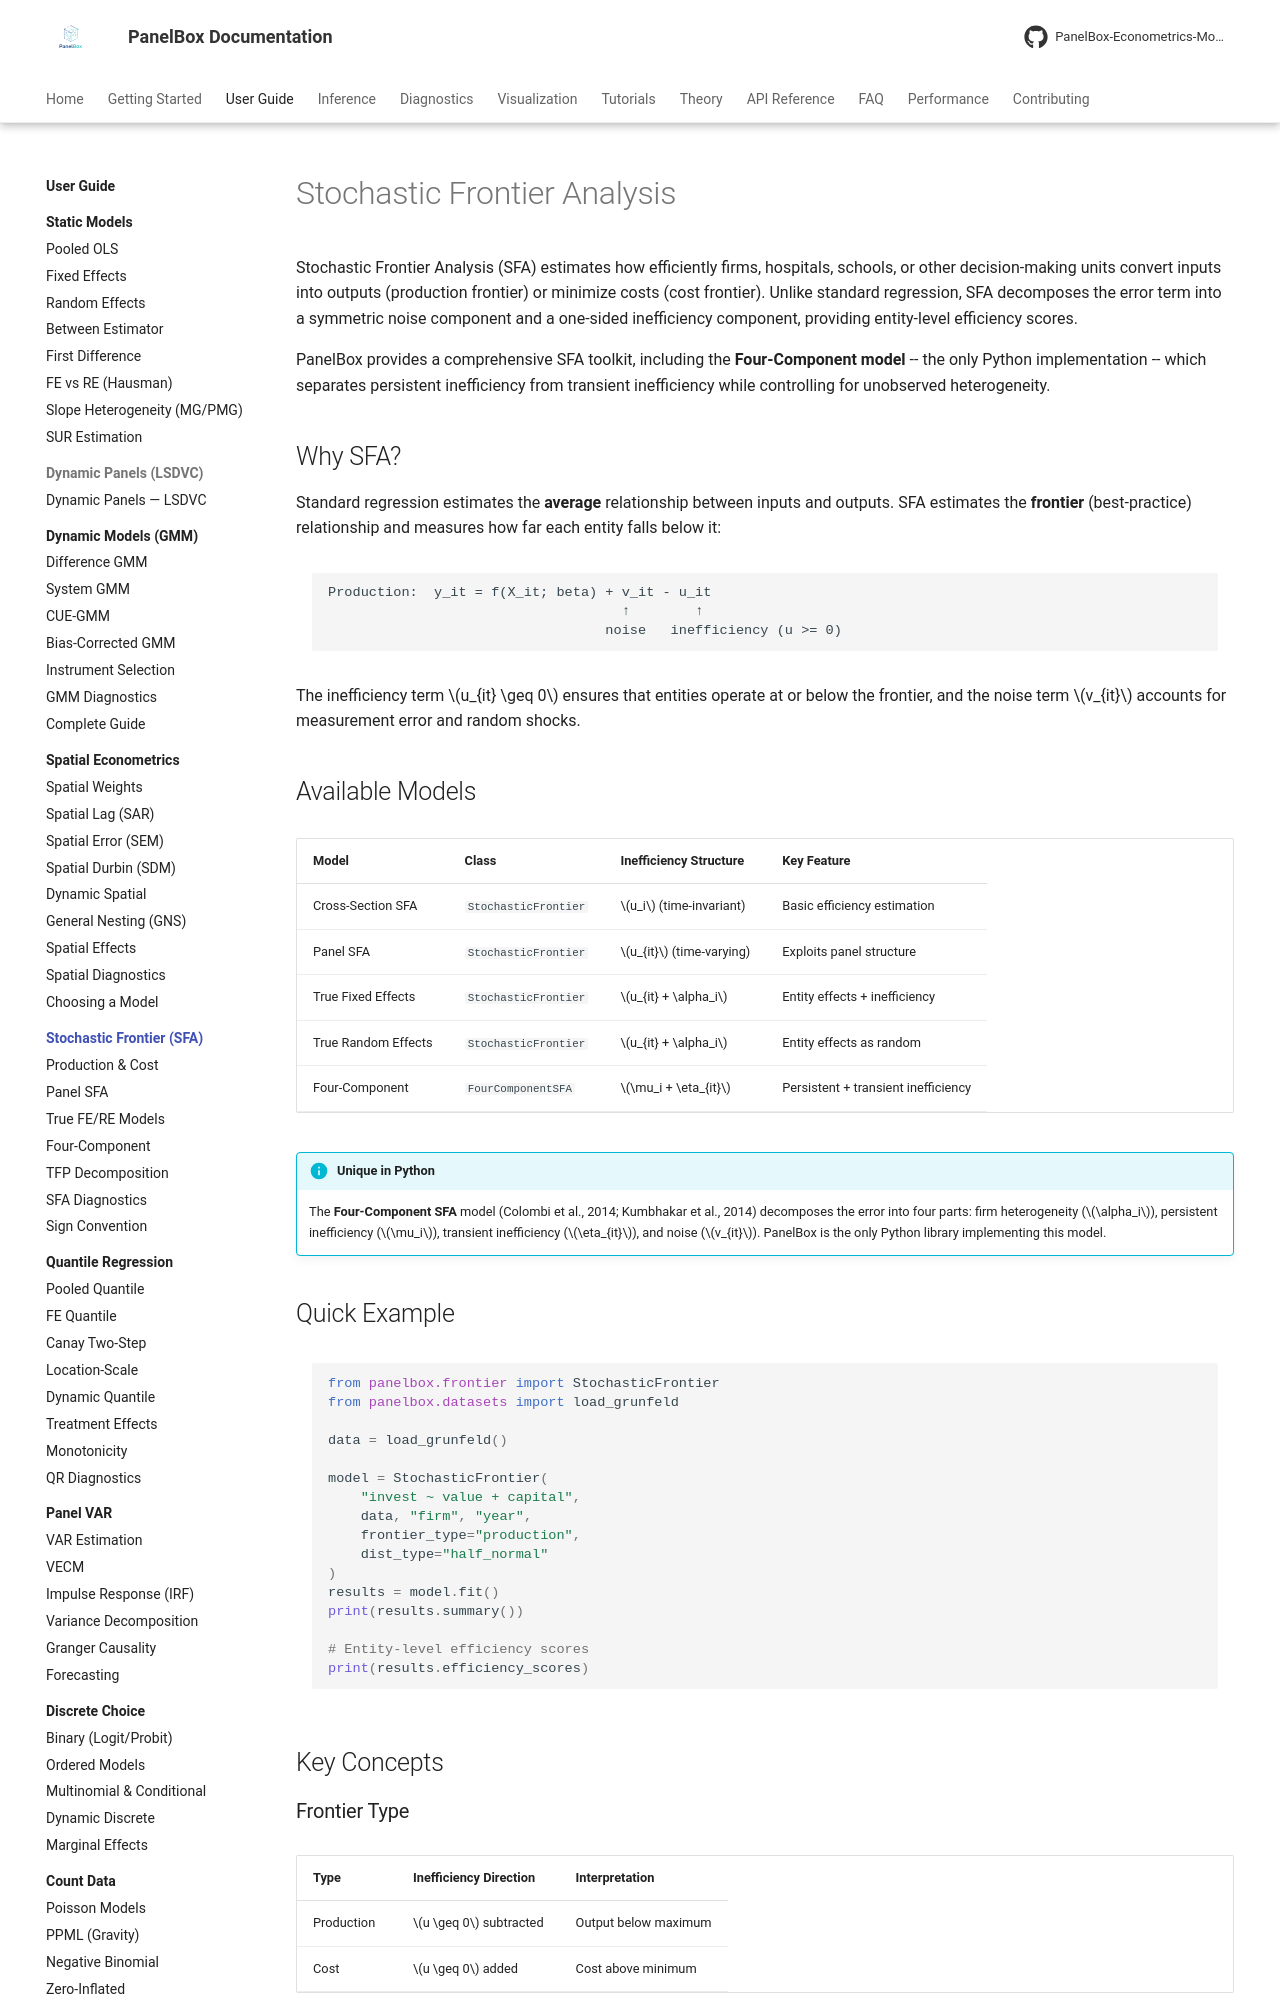

repository: PanelBox-Econometrics-Model/panelbox · page: user-guide/frontier/index.html · generator: mkdocs

---
title: Stochastic Frontier Analysis
description: Guide to stochastic frontier models in PanelBox - SFA, Four-Component model, and TFP decomposition for efficiency analysis.
---

# Stochastic Frontier Analysis

Stochastic Frontier Analysis (SFA) estimates how efficiently firms, hospitals, schools, or other decision-making units convert inputs into outputs (production frontier) or minimize costs (cost frontier). Unlike standard regression, SFA decomposes the error term into a symmetric noise component and a one-sided inefficiency component, providing entity-level efficiency scores.

PanelBox provides a comprehensive SFA toolkit, including the **Four-Component model** -- the only Python implementation -- which separates persistent inefficiency from transient inefficiency while controlling for unobserved heterogeneity.

## Why SFA?

Standard regression estimates the **average** relationship between inputs and outputs. SFA estimates the **frontier** (best-practice) relationship and measures how far each entity falls below it:

```text
Production:  y_it = f(X_it; beta) + v_it - u_it
                                    ↑        ↑
                                  noise   inefficiency (u >= 0)
```

The inefficiency term $u_{it} \geq 0$ ensures that entities operate at or below the frontier, and the noise term $v_{it}$ accounts for measurement error and random shocks.

## Available Models

| Model | Class | Inefficiency Structure | Key Feature |
|-------|-------|----------------------|-------------|
| Cross-Section SFA | `StochasticFrontier` | $u_i$ (time-invariant) | Basic efficiency estimation |
| Panel SFA | `StochasticFrontier` | $u_{it}$ (time-varying) | Exploits panel structure |
| True Fixed Effects | `StochasticFrontier` | $u_{it} + \alpha_i$ | Entity effects + inefficiency |
| True Random Effects | `StochasticFrontier` | $u_{it} + \alpha_i$ | Entity effects as random |
| Four-Component | `FourComponentSFA` | $\mu_i + \eta_{it}$ | Persistent + transient inefficiency |

!!! info "Unique in Python"
    The **Four-Component SFA** model (Colombi et al., 2014; Kumbhakar et al., 2014) decomposes the error into four parts: firm heterogeneity ($\alpha_i$), persistent inefficiency ($\mu_i$), transient inefficiency ($\eta_{it}$), and noise ($v_{it}$). PanelBox is the only Python library implementing this model.

## Quick Example

```python
from panelbox.frontier import StochasticFrontier
from panelbox.datasets import load_grunfeld

data = load_grunfeld()

model = StochasticFrontier(
    "invest ~ value + capital",
    data, "firm", "year",
    frontier_type="production",
    dist_type="half_normal"
)
results = model.fit()
print(results.summary())

# Entity-level efficiency scores
print(results.efficiency_scores)
```

## Key Concepts
